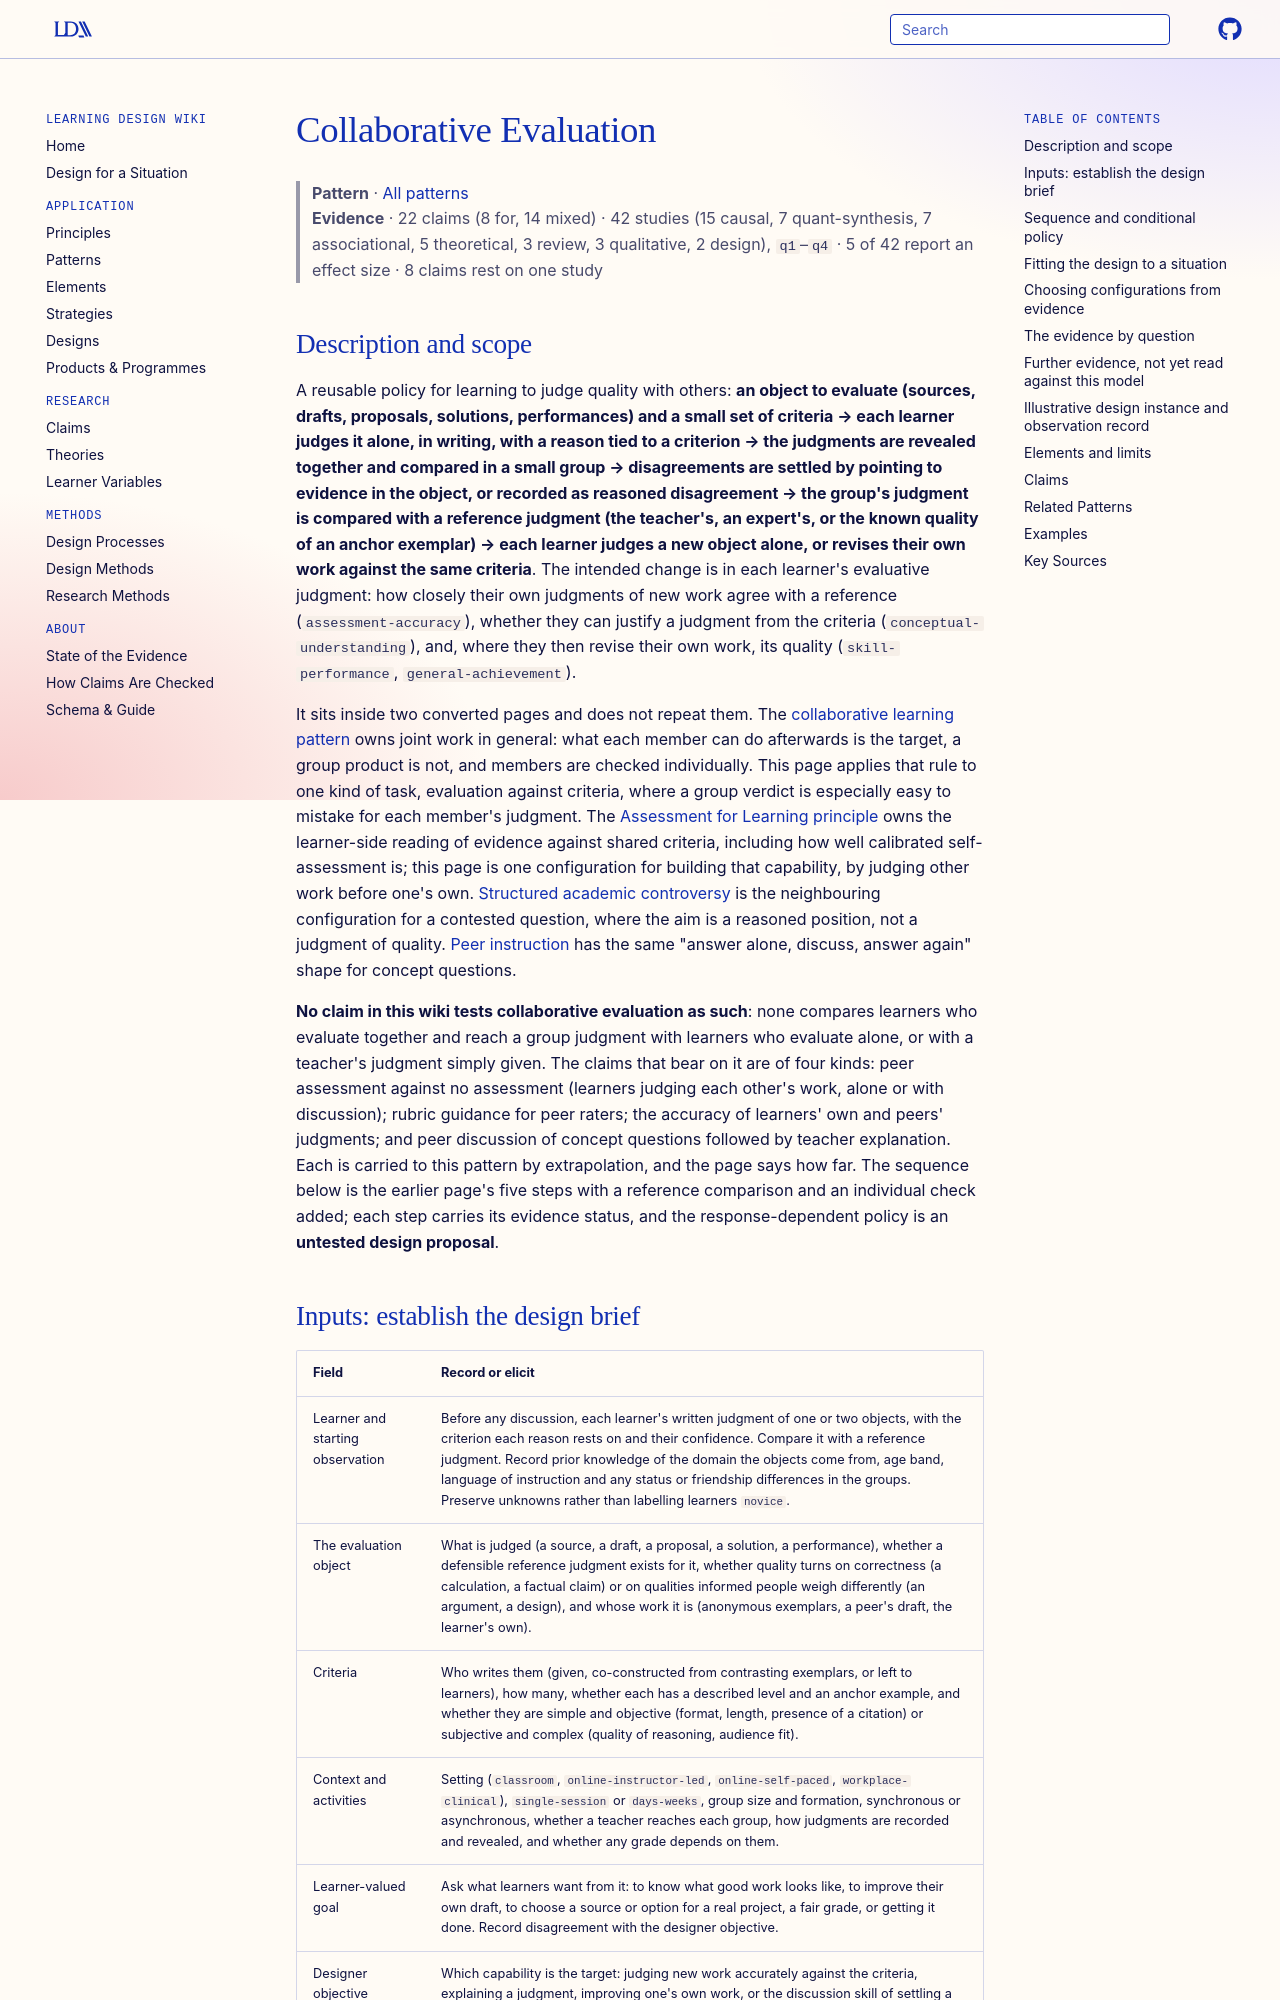

repository: Learning-Design-Alliance/learning-wiki · page: patterns/collaborative-evaluation/index.html · generator: mkdocs

---
type: pattern
id: collaborative-evaluation
title: Collaborative Evaluation
description: "Learners who judge work against shared criteria alone, compare their judgments in a small group and then with a reference judgment are expected to judge new work more accurately and to improve their own work, where they know the domain well enough to see quality and the ratings carry no grade; no claim tests collaborative evaluation itself, and the evidence is peer-assessment, rubric-training and judgment-accuracy studies carried to it."
canonical: true
status: review
generated:
  by: claude/unspecified
  at: 2026-10-05
sources:
  - id: mcandrew-2006
    resource: "https://doi.org/10.1504/IJLT.2006.010632"
    title: "McAndrew, P., Goodyear, P., & Dalziel, J. (2006). Patterns, designs and activities: Unifying descriptions of learning structures. *International Journal of Learning Technology, 2*(2-3), 216-242"
    author: "McAndrew, P., Goodyear, P., & Dalziel, J"
  - id: sadler-1989
    resource: "https://doi.org/10.1007/BF00117714"
    title: "Sadler, D. R. (1989). Formative assessment and the design of instructional systems. *Instructional Science, 18*(2), 119-144"
    author: Sadler, D. R
author: McAndrew, Goodyear, and Dalziel
grain_size: lesson
---

# Collaborative Evaluation

> **Pattern** · [All patterns](index.md)
> **Evidence** · 22 claims (8 for, 14 mixed) · 42 studies (15 causal, 7 quant-synthesis, 7 associational, 5 theoretical, 3 review, 3 qualitative, 2 design), `q1`–`q4` · 5 of 42 report an effect size · 8 claims rest on one study

## Description and scope

A reusable policy for learning to judge quality with others: **an object to evaluate (sources, drafts, proposals, solutions, performances) and a small set of criteria → each learner judges it alone, in writing, with a reason tied to a criterion → the judgments are revealed together and compared in a small group → disagreements are settled by pointing to evidence in the object, or recorded as reasoned disagreement → the group's judgment is compared with a reference judgment (the teacher's, an expert's, or the known quality of an anchor exemplar) → each learner judges a new object alone, or revises their own work against the same criteria**. The intended change is in each learner's evaluative judgment: how closely their own judgments of new work agree with a reference (`assessment-accuracy`), whether they can justify a judgment from the criteria (`conceptual-understanding`), and, where they then revise their own work, its quality (`skill-performance`, `general-achievement`).

It sits inside two converted pages and does not repeat them. The [collaborative learning pattern](collaborative-learning.md) owns joint work in general: what each member can do afterwards is the target, a group product is not, and members are checked individually. This page applies that rule to one kind of task, evaluation against criteria, where a group verdict is especially easy to mistake for each member's judgment. The [Assessment for Learning principle](../principles/assessment-for-learning.md) owns the learner-side reading of evidence against shared criteria, including how well calibrated self-assessment is; this page is one configuration for building that capability, by judging other work before one's own. [Structured academic controversy](structured-academic-controversy.md) is the neighbouring configuration for a contested question, where the aim is a reasoned position, not a judgment of quality. [Peer instruction](peer-instruction.md) has the same "answer alone, discuss, answer again" shape for concept questions.

**No claim in this wiki tests collaborative evaluation as such**: none compares learners who evaluate together and reach a group judgment with learners who evaluate alone, or with a teacher's judgment simply given. The claims that bear on it are of four kinds: peer assessment against no assessment (learners judging each other's work, alone or with discussion); rubric guidance for peer raters; the accuracy of learners' own and peers' judgments; and peer discussion of concept questions followed by teacher explanation. Each is carried to this pattern by extrapolation, and the page says how far. The sequence below is the earlier page's five steps with a reference comparison and an individual check added; each step carries its evidence status, and the response-dependent policy is an **untested design proposal**.
